The GitHub repository houssemradhouane/CNN-Algorithm-for-Image-Classification contains a labelled image folder "Dataset" with 12 categories: CPU cooler, Case, Headphone, Keyboard, Mouse, Speaker, case, cooler, headphone, keyboard, mouse, speaker. Examples follow, each with its label.

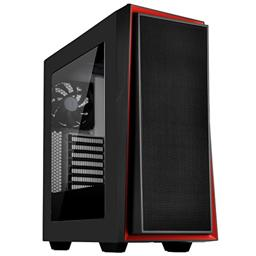
Label: case

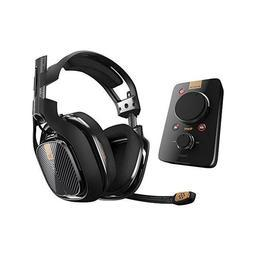
Label: Headphone

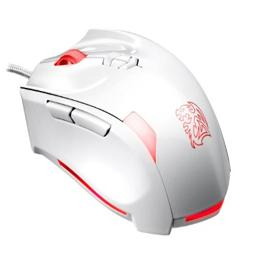
Label: Mouse

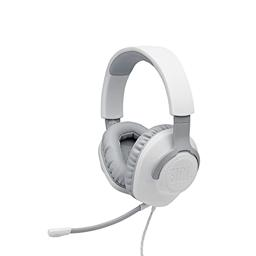
Label: headphone

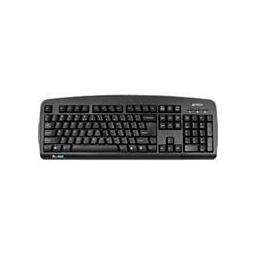
Label: Keyboard

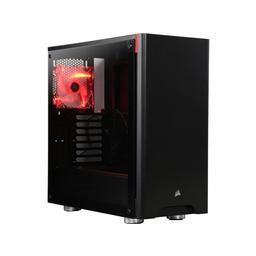
Label: Case
